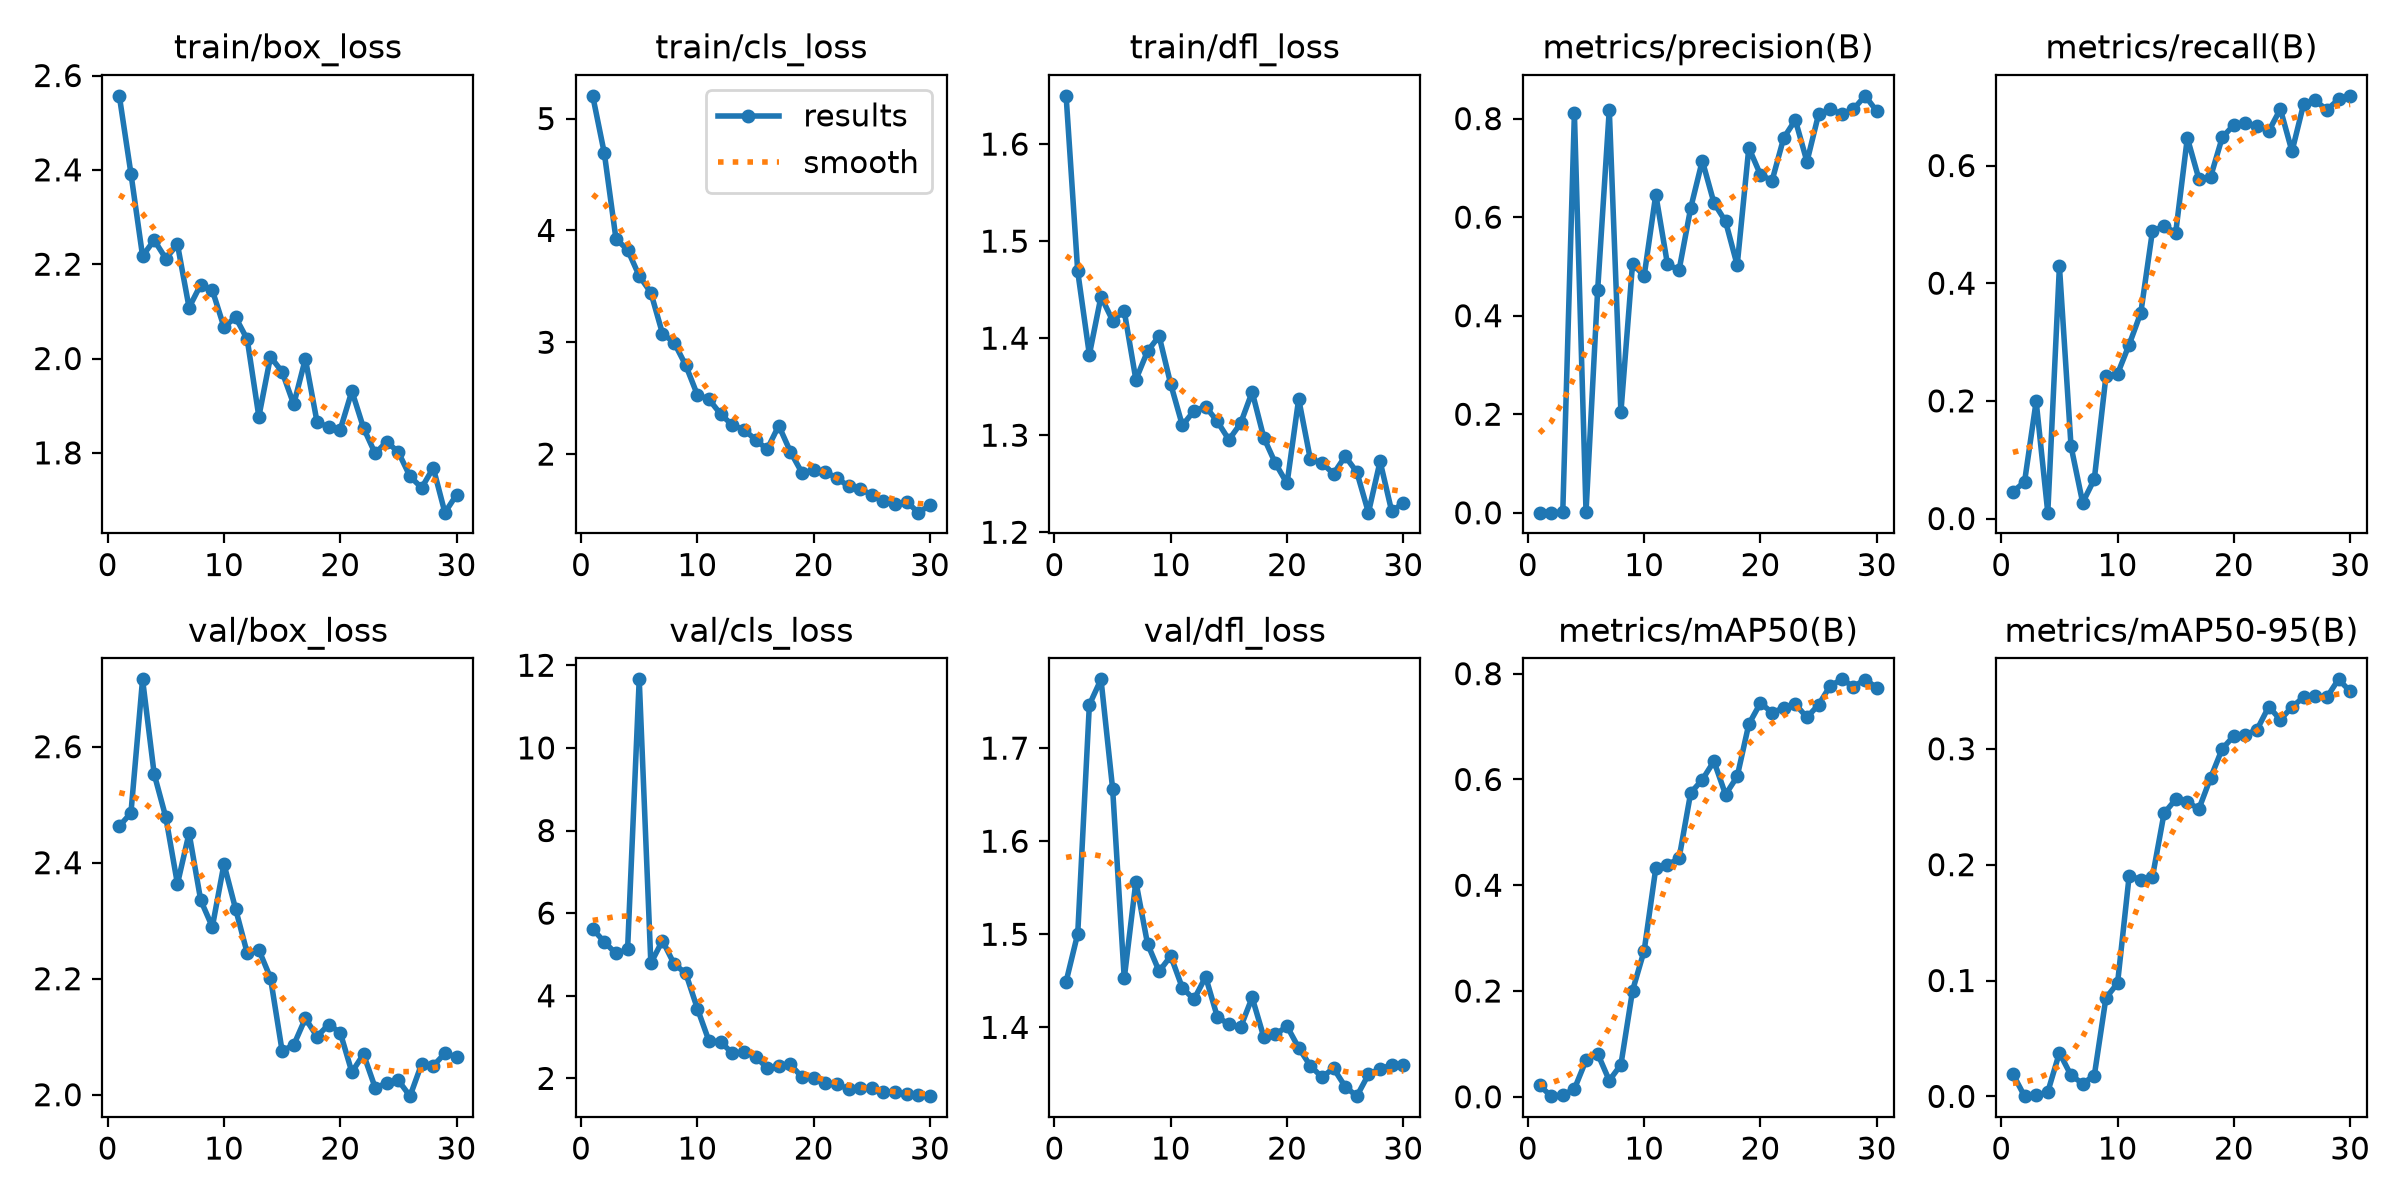

Source data for this figure (header and first rows):
epoch, time, train/box_loss, train/cls_loss, train/dfl_loss, metrics/precision(B), metrics/recall(B), metrics/mAP50(B), metrics/mAP50-95(B), val/box_loss, val/cls_loss, val/dfl_loss, lr/pg0, lr/pg1, lr/pg2
1, 19, 2.557, 5.203, 1.65, 0.00025, 0.04556, 0.02175, 0.01923, 2.463, 5.619, 1.449, 0.0003498, 0.0003498, 0.0003498
2, 38.09, 2.392, 4.69, 1.469, 0.00028, 0.06219, 0.00117, 0.00018, 2.486, 5.301, 1.501, 0.0006963, 0.0006963, 0.0006963
3, 60.05, 2.217, 3.925, 1.383, 0.00099, 0.1993, 0.00302, 0.00077, 2.716, 5.023, 1.746, 0.001018, 0.001018, 0.001018
4, 82.11, 2.251, 3.826, 1.443, 0.8108, 0.01, 0.01478, 0.00384, 2.553, 5.122, 1.774, 0.001001, 0.001001, 0.001001
5, 104.2, 2.212, 3.593, 1.418, 0.00184, 0.4288, 0.06898, 0.03766, 2.478, 11.66, 1.656, 0.0009643, 0.0009643, 0.0009643
6, 126, 2.242, 3.444, 1.428, 0.4516, 0.1226, 0.08159, 0.01809, 2.363, 4.788, 1.453, 0.0009277, 0.0009277, 0.0009277
7, 147.6, 2.108, 3.078, 1.357, 0.8183, 0.0269, 0.03076, 0.01105, 2.451, 5.335, 1.557, 0.000891, 0.000891, 0.000891
8, 169.2, 2.157, 2.997, 1.387, 0.2042, 0.0669, 0.06061, 0.01798, 2.335, 4.768, 1.49, 0.0008544, 0.0008544, 0.0008544
9, 190.6, 2.145, 2.794, 1.402, 0.5056, 0.2419, 0.2007, 0.08493, 2.289, 4.546, 1.46, 0.0008177, 0.0008177, 0.0008177
10, 212.3, 2.067, 2.53, 1.352, 0.4808, 0.2459, 0.2762, 0.09773, 2.398, 3.691, 1.477, 0.000781, 0.000781, 0.000781
11, 233.9, 2.087, 2.49, 1.31, 0.6458, 0.2957, 0.4322, 0.1905, 2.32, 2.904, 1.442, 0.0007444, 0.0007444, 0.0007444
12, 255.7, 2.041, 2.358, 1.325, 0.5049, 0.3497, 0.4384, 0.1868, 2.244, 2.885, 1.43, 0.0007077, 0.0007077, 0.0007077
13, 277.8, 1.877, 2.26, 1.329, 0.4922, 0.4887, 0.4509, 0.1894, 2.25, 2.61, 1.454, 0.000671, 0.000671, 0.000671
14, 300.2, 2.004, 2.219, 1.314, 0.6184, 0.497, 0.5746, 0.2444, 2.201, 2.632, 1.411, 0.0006344, 0.0006344, 0.0006344
15, 322.1, 1.972, 2.129, 1.295, 0.7146, 0.4859, 0.5995, 0.2563, 2.075, 2.525, 1.403, 0.0005977, 0.0005977, 0.0005977
16, 356.4, 1.903, 2.042, 1.312, 0.6291, 0.6469, 0.6344, 0.2537, 2.086, 2.252, 1.4, 0.0005611, 0.0005611, 0.0005611
17, 388.8, 1.999, 2.255, 1.345, 0.5912, 0.5766, 0.5714, 0.2482, 2.132, 2.31, 1.432, 0.0005244, 0.0005244, 0.0005244
18, 421.3, 1.866, 2.021, 1.298, 0.5026, 0.5807, 0.6056, 0.2749, 2.1, 2.337, 1.39, 0.0004877, 0.0004877, 0.0004877
19, 10674, 1.854, 1.832, 1.271, 0.7409, 0.6476, 0.7045, 0.3, 2.121, 2.03, 1.392, 0.0004511, 0.0004511, 0.0004511
20, 10726, 1.849, 1.857, 1.25, 0.686, 0.669, 0.7445, 0.3111, 2.107, 2.017, 1.401, 0.0004144, 0.0004144, 0.0004144
21, 10765, 1.931, 1.842, 1.337, 0.6741, 0.6719, 0.7264, 0.3119, 2.039, 1.896, 1.378, 0.0003777, 0.0003777, 0.0003777
22, 10801, 1.853, 1.784, 1.275, 0.7607, 0.6678, 0.7352, 0.3166, 2.07, 1.857, 1.359, 0.0003411, 0.0003411, 0.0003411
23, 10837, 1.799, 1.714, 1.271, 0.7972, 0.6584, 0.7422, 0.3363, 2.012, 1.745, 1.347, 0.0003044, 0.0003044, 0.0003044
24, 10873, 1.824, 1.688, 1.26, 0.7126, 0.6959, 0.7175, 0.3251, 2.02, 1.767, 1.356, 0.0002678, 0.0002678, 0.0002678
25, 10908, 1.801, 1.635, 1.278, 0.809, 0.624, 0.7413, 0.3361, 2.025, 1.767, 1.336, 0.0002311, 0.0002311, 0.0002311
26, 10944, 1.75, 1.583, 1.262, 0.8186, 0.7045, 0.7771, 0.3445, 1.998, 1.677, 1.326, 0.0001944, 0.0001944, 0.0001944
27, 10980, 1.726, 1.553, 1.22, 0.8096, 0.7106, 0.7893, 0.3456, 2.053, 1.663, 1.349, 0.0001578, 0.0001578, 0.0001578
28, 11016, 1.768, 1.575, 1.273, 0.8192, 0.6945, 0.7756, 0.3445, 2.05, 1.616, 1.355, 0.0001211, 0.0001211, 0.0001211
29, 11051, 1.673, 1.476, 1.222, 0.8462, 0.7124, 0.7889, 0.36, 2.071, 1.597, 1.36, 8.4436e-05, 8.4436e-05, 8.4436e-05
30, 11087, 1.711, 1.542, 1.23, 0.8152, 0.7184, 0.7737, 0.3496, 2.065, 1.57, 1.36, 4.7773e-05, 4.7773e-05, 4.7773e-05
